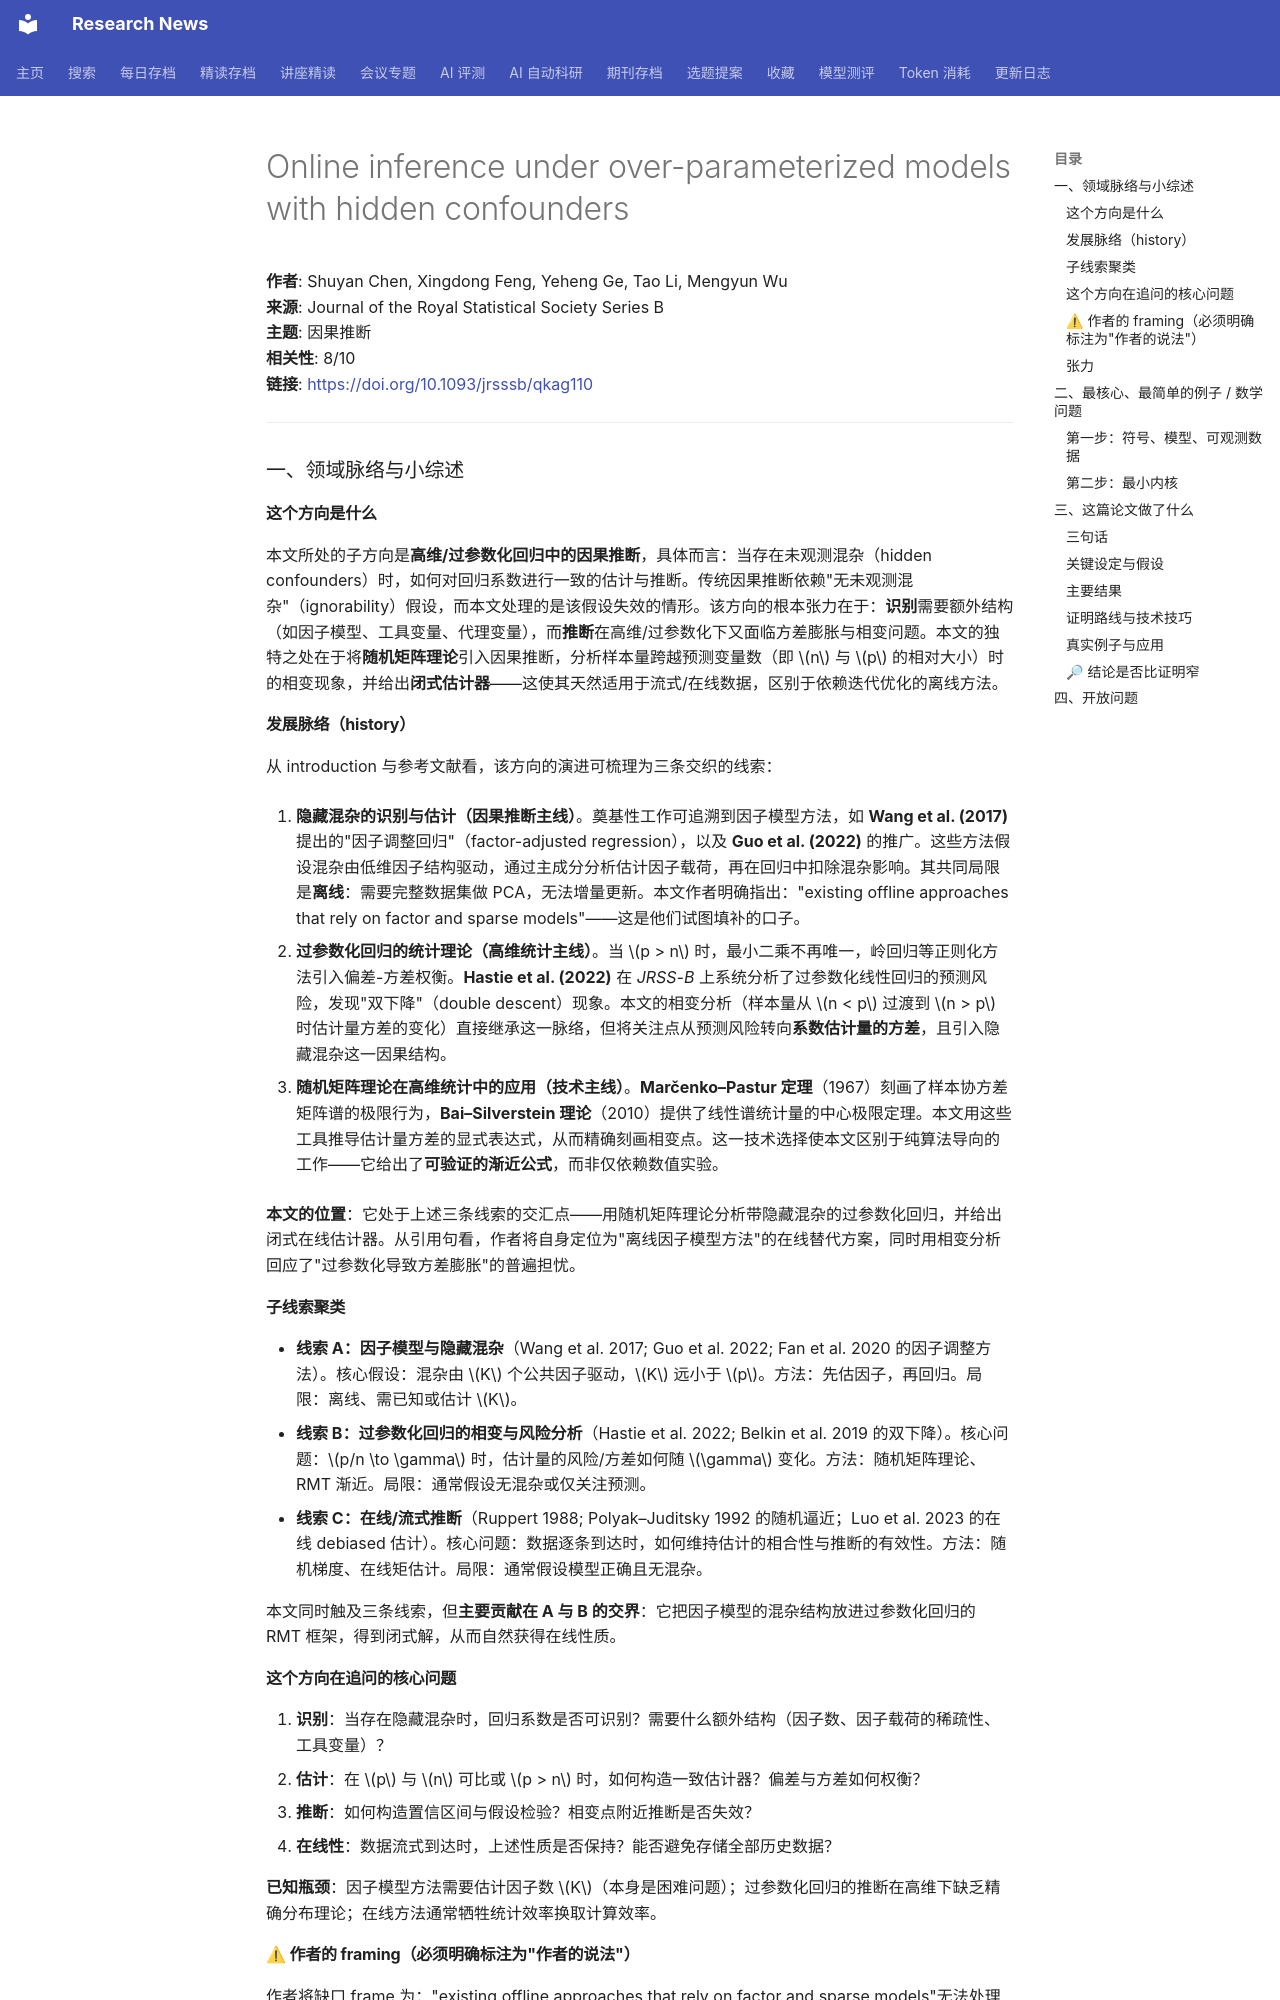

repository: cxy0714/research-news · page: deep_reads/2026-10-10-10.1093_jrsssb_qkag110/index.html · generator: mkdocs

# Online inference under over-parameterized models with hidden confounders

**作者**: Shuyan Chen, Xingdong Feng, Yeheng Ge, Tao Li, Mengyun Wu  
**来源**: Journal of the Royal Statistical Society Series B  
**主题**: 因果推断  
**相关性**: 8/10  
**链接**: <https://doi.org/10.1093/jrsssb/qkag110>

---

### 一、领域脉络与小综述

#### 这个方向是什么

本文所处的子方向是**高维/过参数化回归中的因果推断**，具体而言：当存在未观测混杂（hidden confounders）时，如何对回归系数进行一致的估计与推断。传统因果推断依赖"无未观测混杂"（ignorability）假设，而本文处理的是该假设失效的情形。该方向的根本张力在于：**识别**需要额外结构（如因子模型、工具变量、代理变量），而**推断**在高维/过参数化下又面临方差膨胀与相变问题。本文的独特之处在于将**随机矩阵理论**引入因果推断，分析样本量跨越预测变量数（即 $n$ 与 $p$ 的相对大小）时的相变现象，并给出**闭式估计器**——这使其天然适用于流式/在线数据，区别于依赖迭代优化的离线方法。

#### 发展脉络（history）

从 introduction 与参考文献看，该方向的演进可梳理为三条交织的线索：

1. **隐藏混杂的识别与估计（因果推断主线）**。奠基性工作可追溯到因子模型方法，如 **Wang et al. (2017)** 提出的"因子调整回归"（factor-adjusted regression），以及 **Guo et al. (2022)** 的推广。这些方法假设混杂由低维因子结构驱动，通过主成分分析估计因子载荷，再在回归中扣除混杂影响。其共同局限是**离线**：需要完整数据集做 PCA，无法增量更新。本文作者明确指出："existing offline approaches that rely on factor and sparse models"——这是他们试图填补的口子。

2. **过参数化回归的统计理论（高维统计主线）**。当 $p > n$ 时，最小二乘不再唯一，岭回归等正则化方法引入偏差-方差权衡。**Hastie et al. (2022)** 在 *JRSS-B* 上系统分析了过参数化线性回归的预测风险，发现"双下降"（double descent）现象。本文的相变分析（样本量从 $n < p$ 过渡到 $n > p$ 时估计量方差的变化）直接继承这一脉络，但将关注点从预测风险转向**系数估计量的方差**，且引入隐藏混杂这一因果结构。

3. **随机矩阵理论在高维统计中的应用（技术主线）**。**Marčenko–Pastur 定理**（1967）刻画了样本协方差矩阵谱的极限行为，**Bai–Silverstein 理论**（2010）提供了线性谱统计量的中心极限定理。本文用这些工具推导估计量方差的显式表达式，从而精确刻画相变点。这一技术选择使本文区别于纯算法导向的工作——它给出了**可验证的渐近公式**，而非仅依赖数值实验。

**本文的位置**：它处于上述三条线索的交汇点——用随机矩阵理论分析带隐藏混杂的过参数化回归，并给出闭式在线估计器。从引用句看，作者将自身定位为"离线因子模型方法"的在线替代方案，同时用相变分析回应了"过参数化导致方差膨胀"的普遍担忧。

#### 子线索聚类

- **线索 A：因子模型与隐藏混杂**（Wang et al. 2017; Guo et al. 2022; Fan et al. 2020 的因子调整方法）。核心假设：混杂由 $K$ 个公共因子驱动，$K$ 远小于 $p$。方法：先估因子，再回归。局限：离线、需已知或估计 $K$。
- **线索 B：过参数化回归的相变与风险分析**（Hastie et al. 2022; Belkin et al. 2019 的双下降）。核心问题：$p/n \to \gamma$ 时，估计量的风险/方差如何随 $\gamma$ 变化。方法：随机矩阵理论、RMT 渐近。局限：通常假设无混杂或仅关注预测。
- **线索 C：在线/流式推断**（Ruppert 1988; Polyak–Juditsky 1992 的随机逼近；Luo et al. 2023 的在线 debiased 估计）。核心问题：数据逐条到达时，如何维持估计的相合性与推断的有效性。方法：随机梯度、在线矩估计。局限：通常假设模型正确且无混杂。

本文同时触及三条线索，但**主要贡献在 A 与 B 的交界**：它把因子模型的混杂结构放进过参数化回归的 RMT 框架，得到闭式解，从而自然获得在线性质。

#### 这个方向在追问的核心问题

1. **识别**：当存在隐藏混杂时，回归系数是否可识别？需要什么额外结构（因子数、因子载荷的稀疏性、工具变量）？
2. **估计**：在 $p$ 与 $n$ 可比或 $p > n$ 时，如何构造一致估计器？偏差与方差如何权衡？
3. **推断**：如何构造置信区间与假设检验？相变点附近推断是否失效？
4. **在线性**：数据流式到达时，上述性质是否保持？能否避免存储全部历史数据？

**已知瓶颈**：因子模型方法需要估计因子数 $K$（本身是困难问题）；过参数化回归的推断在高维下缺乏精确分布理论；在线方法通常牺牲统计效率换取计算效率。
